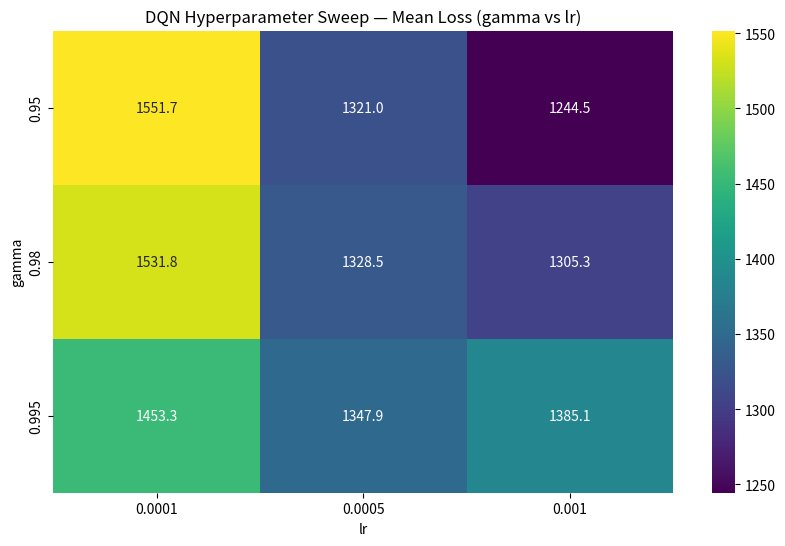

Recreate this plot in Python.
import pandas as pd
import matplotlib.pyplot as plt
import seaborn as sns

# -------------------------------
# Hyperparameter sweep results
# -------------------------------

dqn_data = [
    (1, 0.0001, 0.95, 50000, 0.05, 1475.61),
    (2, 0.0001, 0.95, 50000, 0.10, 1830.75),
    (3, 0.0001, 0.95, 50000, 0.20, 1386.25),
    (4, 0.0001, 0.95, 100000, 0.05, 1345.31),
    (5, 0.0001, 0.95, 100000, 0.10, 1546.50),
    (6, 0.0001, 0.95, 100000, 0.20, 1725.59),
    (7, 0.0001, 0.98, 50000, 0.05, 1630.44),
    (8, 0.0001, 0.98, 50000, 0.10, 1441.92),
    (9, 0.0001, 0.98, 50000, 0.20, 1472.75),
    (10, 0.0001, 0.98, 100000, 0.05, 1471.30),
    (11, 0.0001, 0.98, 100000, 0.10, 1543.81),
    (12, 0.0001, 0.98, 100000, 0.20, 1630.44),
    (13, 0.0001, 0.995, 50000, 0.05, 1630.44),
    (14, 0.0001, 0.995, 50000, 0.10, 1307.08),
    (15, 0.0001, 0.995, 50000, 0.20, 1381.33),
    (16, 0.0001, 0.995, 100000, 0.05, 1475.61),
    (17, 0.0001, 0.995, 100000, 0.10, 1543.81),
    (18, 0.0001, 0.995, 100000, 0.20, 1381.33),
    (19, 0.0005, 0.95, 50000, 0.05, 976.27),
    (20, 0.0005, 0.95, 50000, 0.10, 1225.16),
    (21, 0.0005, 0.95, 50000, 0.20, 1113.77),
    (22, 0.0005, 0.95, 100000, 0.05, 1407.63),
    (23, 0.0005, 0.95, 100000, 0.10, 1761.10),
    (24, 0.0005, 0.95, 100000, 0.20, 1441.92),
    (25, 0.0005, 0.98, 50000, 0.05, 1441.92),
    (26, 0.0005, 0.98, 50000, 0.10, 1188.34),
    (27, 0.0005, 0.98, 50000, 0.20, 1366.49),
    (28, 0.0005, 0.98, 100000, 0.05, 1172.38),
    (29, 0.0005, 0.98, 100000, 0.10, 1258.26),
    (30, 0.0005, 0.98, 100000, 0.20, 1543.81),
    (31, 0.0005, 0.995, 50000, 0.05, 1265.18),
    (32, 0.0005, 0.995, 50000, 0.10, 1386.25),
    (33, 0.0005, 0.995, 50000, 0.20, 1629.16),
    (34, 0.0005, 0.995, 100000, 0.05, 1166.09),
    (35, 0.0005, 0.995, 100000, 0.10, 1198.71),
    (36, 0.0005, 0.995, 100000, 0.20, 1441.92),
    (37, 0.001, 0.95, 50000, 0.05, 1229.48),
    (38, 0.001, 0.95, 50000, 0.10, 1335.39),
    (39, 0.001, 0.95, 50000, 0.20, 1138.45),
    (40, 0.001, 0.95, 100000, 0.05, 1289.33),
    (41, 0.001, 0.95, 100000, 0.10, 1441.92),
    (42, 0.001, 0.95, 100000, 0.20, 1032.54),
    (43, 0.001, 0.98, 50000, 0.05, 1215.72),
    (44, 0.001, 0.98, 50000, 0.10, 1441.92),
    (45, 0.001, 0.98, 50000, 0.20, 1441.92),
    (46, 0.001, 0.98, 100000, 0.05, 908.59),
    (47, 0.001, 0.98, 100000, 0.10, 1439.18),
    (48, 0.001, 0.98, 100000, 0.20, 1384.69),
    (49, 0.001, 0.995, 50000, 0.05, 1214.12),
    (50, 0.001, 0.995, 50000, 0.10, 1529.82),
    (51, 0.001, 0.995, 50000, 0.20, 1541.08),
    (52, 0.001, 0.995, 100000, 0.05, 1441.92),
    (53, 0.001, 0.995, 100000, 0.10, 1141.84),
    (54, 0.001, 0.995, 100000, 0.20, 1441.92),
]

data = dqn_data
df = pd.DataFrame(data, columns=["trial", "lr", "gamma", "buffer", "explore_frac", "loss"])


# -------------------------------
# Create pivot for heatmap
# -------------------------------

pivot = df.pivot_table(
    index="gamma",
    columns="lr",
    values="loss",
    aggfunc="mean"
)

# -------------------------------
# Plot & save heatmap
# -------------------------------

plt.figure(figsize=(10, 6))
sns.heatmap(pivot, annot=True, cmap="viridis", fmt=".1f")
plt.title("DQN Hyperparameter Sweep — Mean Loss (gamma vs lr)")

output_path = "dqn_hyperparam_heatmap.png"
plt.savefig(output_path, dpi=300, bbox_inches='tight')

print(f"Saved heatmap to {output_path}")

plt.show()

